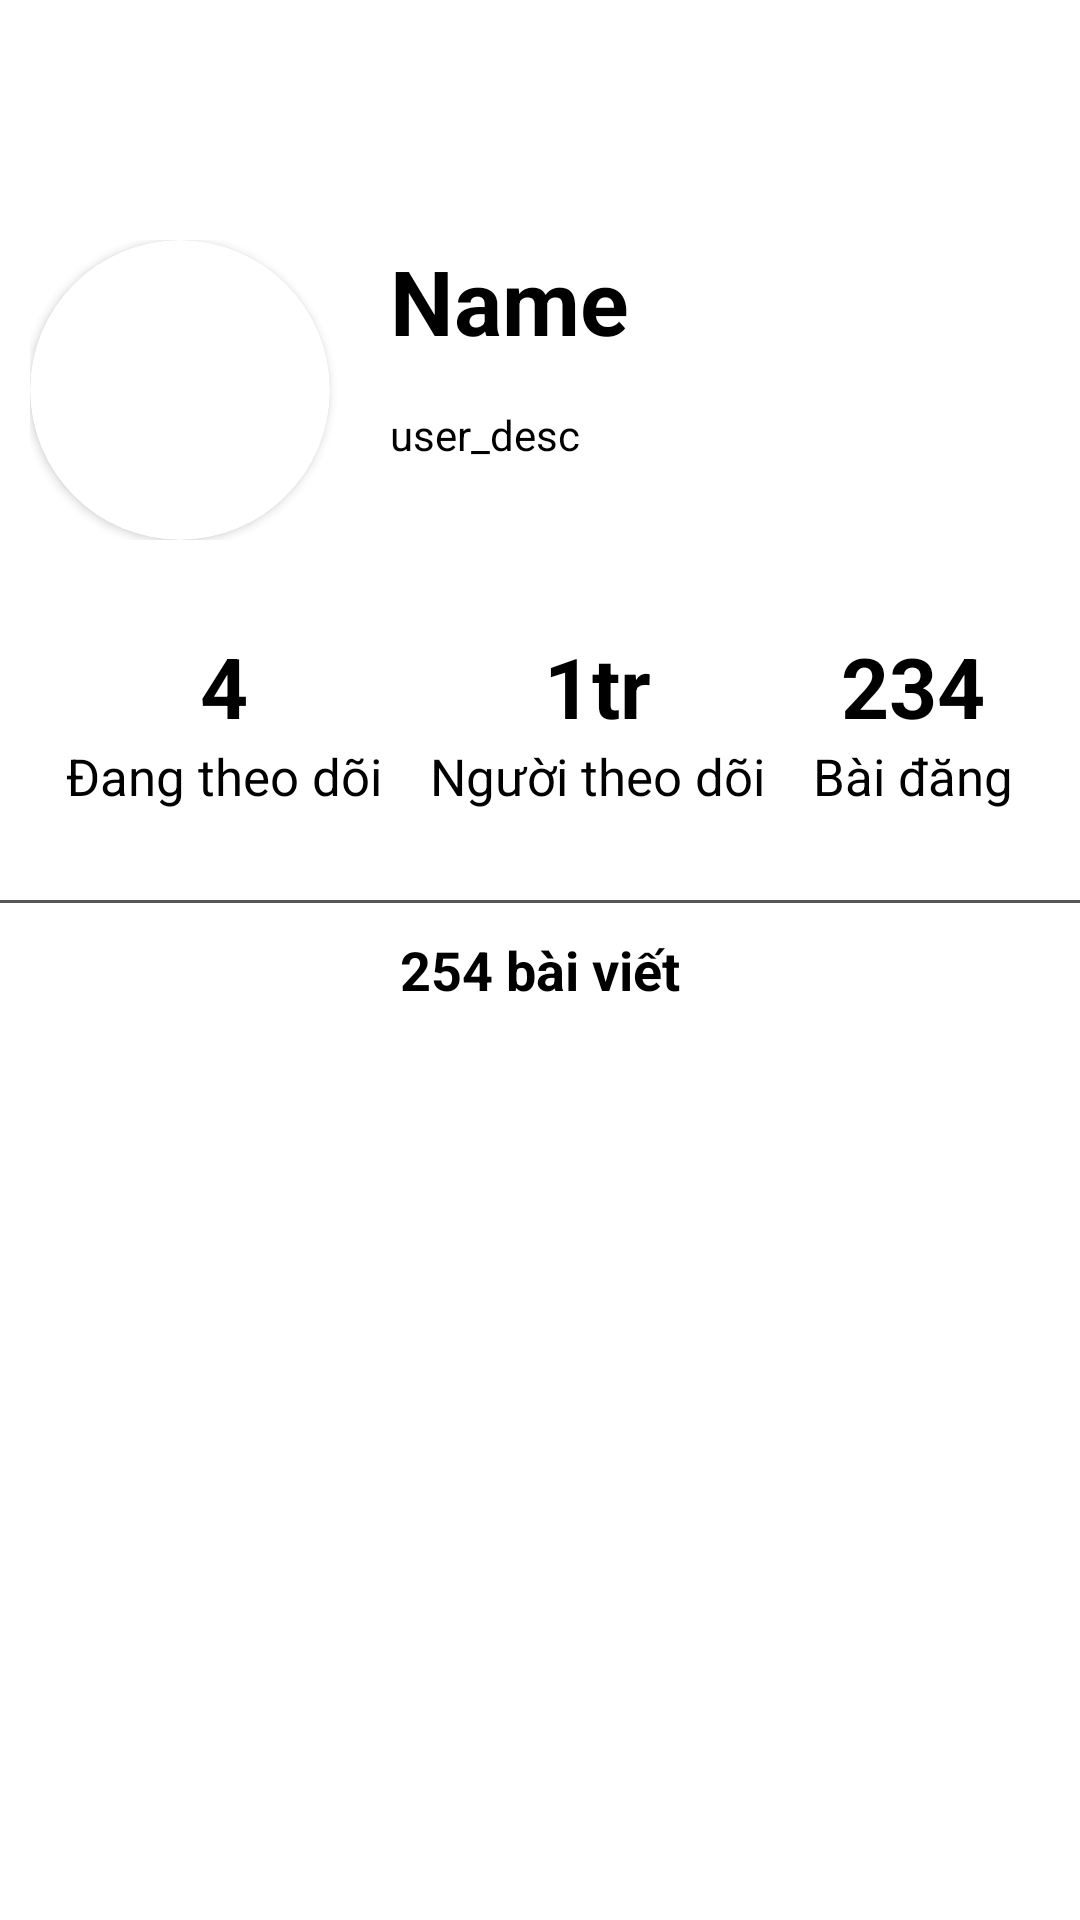

The Android layout XML behind this screen, and the referenced resources:
<!-- AndroidManifest.xml: application theme Theme.ProjectMain -->
<!-- res/layout/fragment_user.xml -->
<?xml version="1.0" encoding="utf-8"?>
<LinearLayout xmlns:android="http://schemas.android.com/apk/res/android"
    xmlns:tools="http://schemas.android.com/tools"
    android:layout_width="match_parent"
    android:layout_height="match_parent"
    xmlns:app="http://schemas.android.com/apk/res-auto"
    android:background="@color/white"
    android:orientation="vertical"
    tools:context=".Fragment.UserFragment">









    <LinearLayout
       android:layout_marginTop="80dp"
        android:layout_width="match_parent"
        android:layout_height="wrap_content"
        android:layout_marginLeft="10dp"
        android:layout_marginRight="10dp"
        android:gravity="center"
        android:orientation="vertical">


        <LinearLayout
            android:layout_width="match_parent"
            android:layout_height="wrap_content">

            <androidx.cardview.widget.CardView
                android:layout_width="wrap_content"
                android:layout_height="wrap_content"
                app:cardCornerRadius="100dp">
                <ImageView
                    android:scaleType="centerCrop"
                    android:background="@drawable/main_bg_img"
                    android:id="@+id/avatar_main"
                    android:layout_width="100dp"
                    android:layout_height="100dp"
                    android:src="@drawable/def">
                </ImageView>
            </androidx.cardview.widget.CardView>


            <LinearLayout
                android:layout_width="match_parent"
                android:layout_height="wrap_content"
                android:orientation="vertical"
                android:paddingLeft="20dp">

                <TextView
                    android:id="@+id/tvName"
                    android:layout_width="wrap_content"
                    android:layout_height="wrap_content"
                    android:text="Name"
                    android:textColor="@color/black"
                    android:textSize="30dp"
                    android:textStyle="bold">

                </TextView>

                <TextView
                    android:id="@+id/tvDes"
                    android:layout_width="wrap_content"
                    android:layout_height="wrap_content"
                    android:layout_marginTop="15dp"
                    android:text="user_desc"
                    android:textColor="@color/black">

                </TextView>
            </LinearLayout>
        </LinearLayout>


        <LinearLayout
            android:layout_width="match_parent"
            android:layout_height="wrap_content"
            android:layout_marginTop="30dp"
            android:gravity="center">

            <LinearLayout
                android:layout_width="wrap_content"
                android:layout_height="wrap_content"
                android:layout_marginLeft="8dp"
                android:layout_marginRight="8dp"
                android:orientation="vertical">

                <TextView
                    android:id="@+id/tvFollowing"
                    android:layout_width="match_parent"
                    android:layout_height="wrap_content"
                    android:gravity="center"
                    android:text="4"
                    android:textColor="@color/black"
                    android:textSize="28dp"
                    android:textStyle="bold"></TextView>

                <TextView
                    android:layout_width="wrap_content"
                    android:layout_height="wrap_content"
                    android:text="Đang theo dõi"
                    android:textColor="@color/black"
                    android:textSize="17dp"></TextView>
            </LinearLayout>

            <LinearLayout
                android:layout_width="wrap_content"
                android:layout_height="wrap_content"
                android:layout_marginLeft="8dp"
                android:layout_marginRight="8dp"
                android:orientation="vertical">

                <TextView
                    android:id="@+id/tvFollowerCount"
                    android:layout_width="match_parent"
                    android:layout_height="wrap_content"
                    android:gravity="center"
                    android:text="1tr"
                    android:textColor="@color/black"
                    android:textSize="28dp"
                    android:textStyle="bold"></TextView>

                <TextView
                    android:layout_width="wrap_content"
                    android:layout_height="wrap_content"
                    android:text="Người theo dõi"
                    android:textColor="@color/black"
                    android:textSize="17dp"></TextView>
            </LinearLayout>

            <LinearLayout
                android:layout_width="wrap_content"
                android:layout_height="wrap_content"
                android:layout_marginLeft="8dp"
                android:layout_marginRight="8dp"
                android:orientation="vertical">

                <TextView
                    android:id="@+id/tvPostCount"
                    android:layout_width="match_parent"
                    android:layout_height="wrap_content"
                    android:gravity="center"
                    android:text="234"
                    android:textColor="@color/black"
                    android:textSize="28dp"
                    android:textStyle="bold"></TextView>

                <TextView
                    android:layout_width="wrap_content"
                    android:layout_height="wrap_content"
                    android:text="Bài đăng"
                    android:textColor="@color/black"
                    android:textSize="17dp"></TextView>
            </LinearLayout>


        </LinearLayout>


    </LinearLayout>

    <LinearLayout
        android:layout_marginBottom="10dp"
        android:layout_marginTop="20dp"
        android:layout_width="match_parent"
        android:layout_height="wrap_content"
        android:orientation="vertical">

        <TextView
            android:layout_width="match_parent"
            android:layout_height="1dp"
            android:layout_marginTop="10dp"
            android:background="#575757"></TextView>

        <TextView
            android:layout_width="wrap_content"
            android:layout_height="wrap_content"
            android:layout_gravity="center"
            android:layout_marginTop="10dp"
            android:layout_marginBottom="10dp"
            android:gravity="center"
            android:text="254 bài viết"
            android:textColor="@color/black"
            android:textSize="18dp"
            android:textStyle="bold"></TextView>
    </LinearLayout>


    <androidx.recyclerview.widget.RecyclerView
        android:id="@+id/rcvImages"
        android:layout_width="match_parent"
        android:layout_height="wrap_content"
        android:paddingBottom="50dp" />

    <ScrollView
        android:layout_width="match_parent"
        android:layout_height="match_parent"
        android:paddingTop="67dp">

    </ScrollView>

</LinearLayout>
<!-- resources referenced by this layout -->
<resources>
  <color name="black">#FF000000</color>
  <color name="white">#FFFFFFFF</color>
  <!-- drawable main_bg_img (drawable) -->
  <?xml version="1.0" encoding="utf-8"?>
  <layer-list xmlns:android="http://schemas.android.com/apk/res/android" >
      <item>
          <shape android:shape="oval" android:innerRadius="40dp"></shape>
      </item>
      <item android:drawable="@drawable/bg_img_avatar"/>
  </layer-list>
  <style name="Theme.ProjectMain" parent="Theme.MaterialComponents.DayNight.NoActionBar">
          
          <item name="colorPrimary">@color/secondary</item>
          <item name="colorPrimaryVariant">@color/purple_700</item>
          <item name="colorOnPrimary">@color/white</item>
          
          <item name="colorSecondary">@color/teal_200</item>
          <item name="colorSecondaryVariant">@color/teal_700</item>
          <item name="colorOnSecondary">@color/black</item>
          
          <item name="android:statusBarColor">@color/text</item>
          
          <item name="android:colorButtonNormal">@null</item>
      </style>
  <color name="secondary">#6979F8</color>
  <color name="purple_700">#FF3700B3</color>
  <color name="teal_200">#FF03DAC5</color>
  <color name="teal_700">#FF018786</color>
  <color name="text">#000000</color>
</resources>
